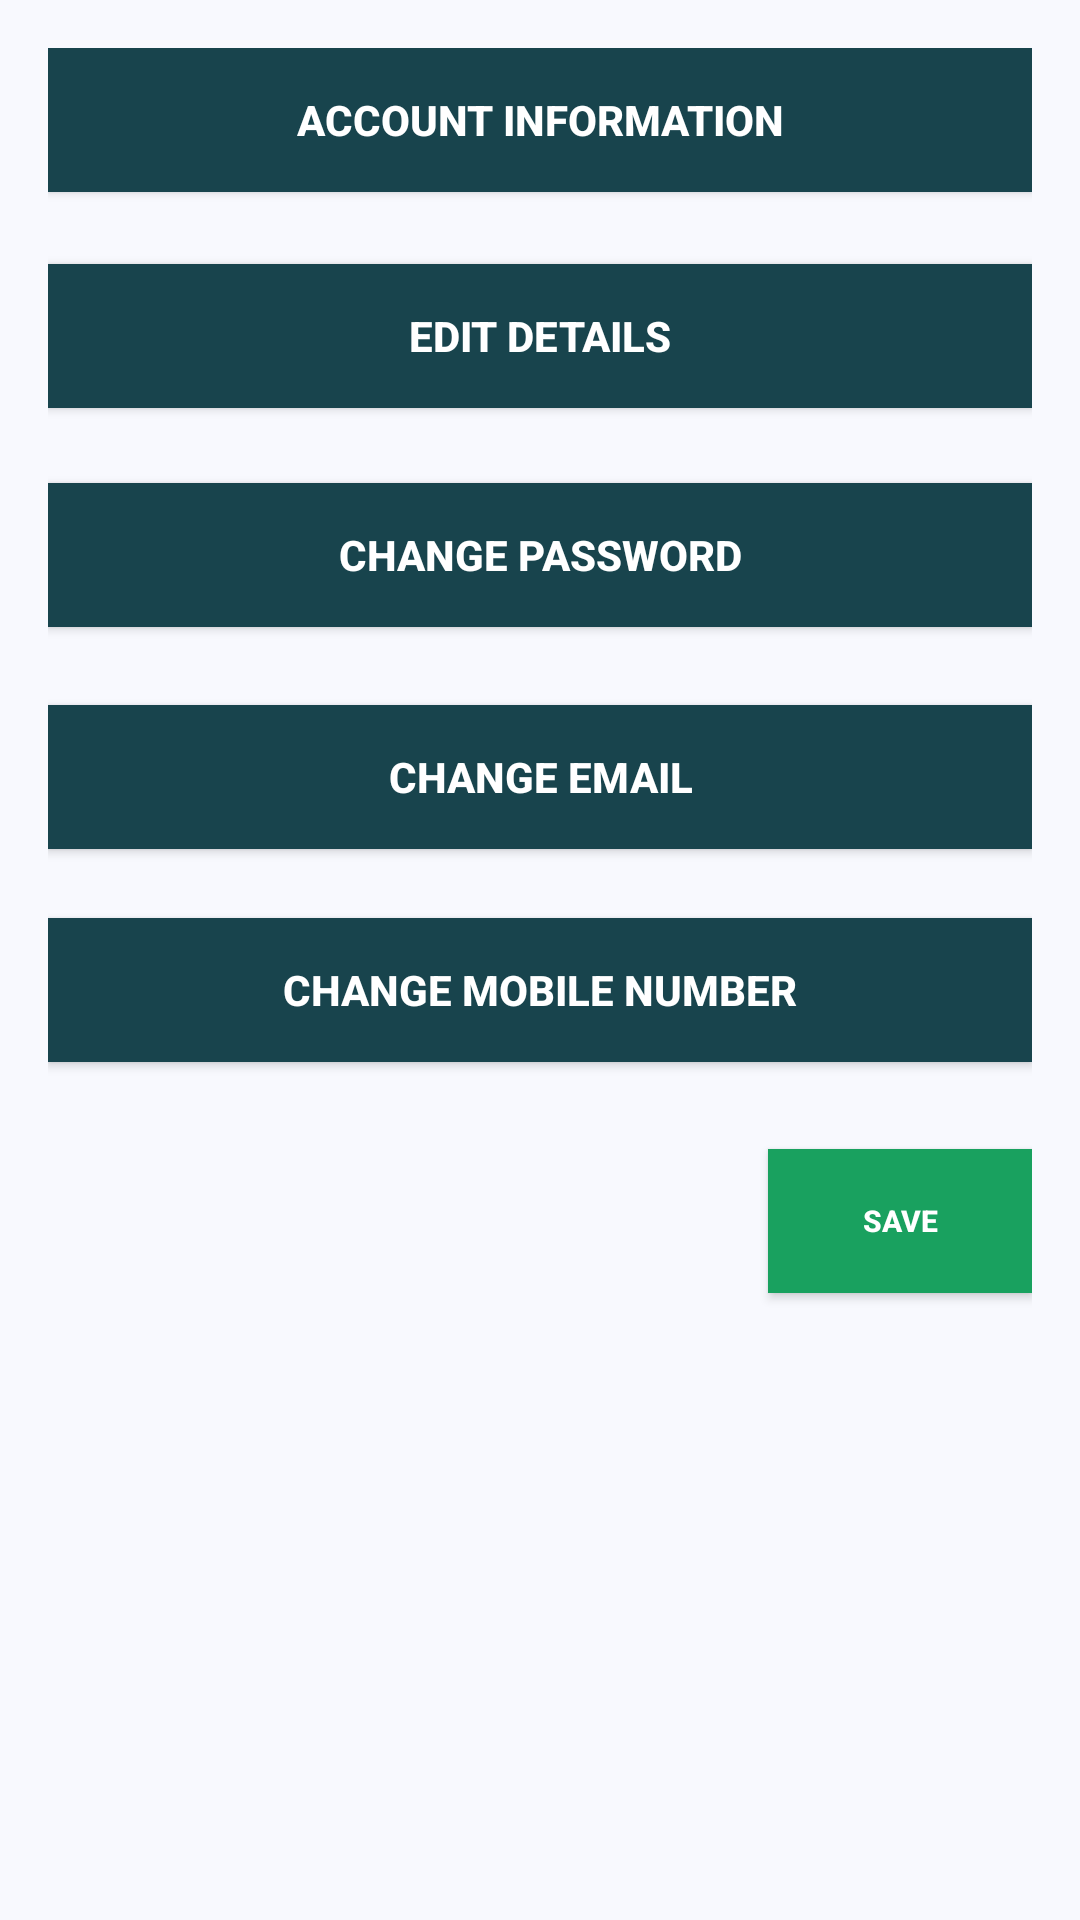

Write the Android layout XML for this screen, with the resource values it uses.
<!-- AndroidManifest.xml: application theme AndroidLimeTheme -->
<!-- res/layout/account_setting_fragment.xml -->
<?xml version="1.0" encoding="utf-8"?>
<RelativeLayout xmlns:android="http://schemas.android.com/apk/res/android"
    xmlns:tools="http://schemas.android.com/tools"
    android:layout_width="match_parent"
    android:layout_height="match_parent"
    android:background="#F8F9FE"
    android:orientation="vertical"
    android:paddingBottom="@dimen/activity_vertical_margin"
    android:paddingLeft="@dimen/activity_horizontal_margin"
    android:paddingRight="@dimen/activity_horizontal_margin"
    android:paddingTop="@dimen/activity_vertical_margin"
    android:weightSum="4"
    tools:context=".Fragment.Main_fragment">

    <Button
        android:id="@+id/button"
        android:layout_width="match_parent"
        android:layout_height="wrap_content"
        android:layout_below="@+id/button2"
        android:layout_centerHorizontal="true"
        android:layout_marginTop="24dp"
        android:background="#18444D"
        android:padding="8dp"
        android:text="Edit Details"
        android:textColor="#FFFFFF"
        android:textSize="14sp"
        android:textStyle="bold" />

    <Button
        android:id="@+id/button2"
        android:layout_width="match_parent"
        android:layout_height="wrap_content"
        android:background="#18444D"
        android:padding="8dp"
        android:text="Account Information"
        android:textColor="#FFFFFF"
        android:textSize="14sp"
        android:textStyle="bold"
        android:layout_alignParentTop="true"
        android:layout_alignLeft="@+id/button"
        android:layout_alignStart="@+id/button" />

    <Button
        android:id="@+id/button3"
        android:layout_width="match_parent"
        android:layout_height="wrap_content"
        android:layout_alignParentLeft="true"
        android:layout_alignParentStart="true"
        android:layout_below="@+id/button"
        android:layout_marginTop="25dp"
        android:background="#18444D"
        android:padding="8dp"
        android:text="Change Password"
        android:textColor="#FFFFFF"
        android:textSize="14sp"
        android:textStyle="bold" />

    <Button
        android:id="@+id/button4"
        android:layout_width="match_parent"
        android:layout_height="wrap_content"
        android:layout_below="@+id/button3"
        android:layout_centerHorizontal="true"
        android:layout_marginTop="26dp"
        android:background="#18444D"
        android:padding="8dp"
        android:text="Change Email"
        android:textColor="#FFFFFF"
        android:textSize="14sp"
        android:textStyle="bold" />

    <Button
        android:id="@+id/button5"
        android:layout_width="match_parent"
        android:layout_height="wrap_content"
        android:layout_below="@+id/button4"
        android:layout_marginTop="23dp"
        android:background="#18444D"
        android:padding="8dp"
        android:text="Change Mobile Number"
        android:textColor="#FFFFFF"
        android:textSize="14sp"
        android:textStyle="bold" />

    <Button
        android:id="@+id/button6"
        android:layout_width="wrap_content"
        android:layout_height="wrap_content"
        android:background="#19A15F"
        android:padding="8dp"
        android:text="Save"
        android:textColor="#FFFFFF"
        android:textSize="10sp"
        android:textStyle="bold"
        android:layout_below="@+id/button5"
        android:layout_alignParentRight="true"
        android:layout_alignParentEnd="true"
        android:layout_marginTop="29dp" />


</RelativeLayout>
<!-- resources referenced by this layout -->
<resources>
  <dimen name="activity_horizontal_margin">16dp</dimen>
  <dimen name="activity_vertical_margin">16dp</dimen>
  <style name="AndroidLimeTheme" parent="AndroidLimeTheme.Rubel">
          
      </style>
  <style name="AndroidLimeTheme.Rubel" parent="Theme.AppCompat.Light.DarkActionBar">
          <item name="windowNoTitle">true</item>
          <item name="windowActionBar">false</item>
          <item name="colorPrimary">#217388</item>
          <item name="colorPrimaryDark">#217388</item>
          <item name="colorAccent">#217388</item>
      </style>
</resources>
